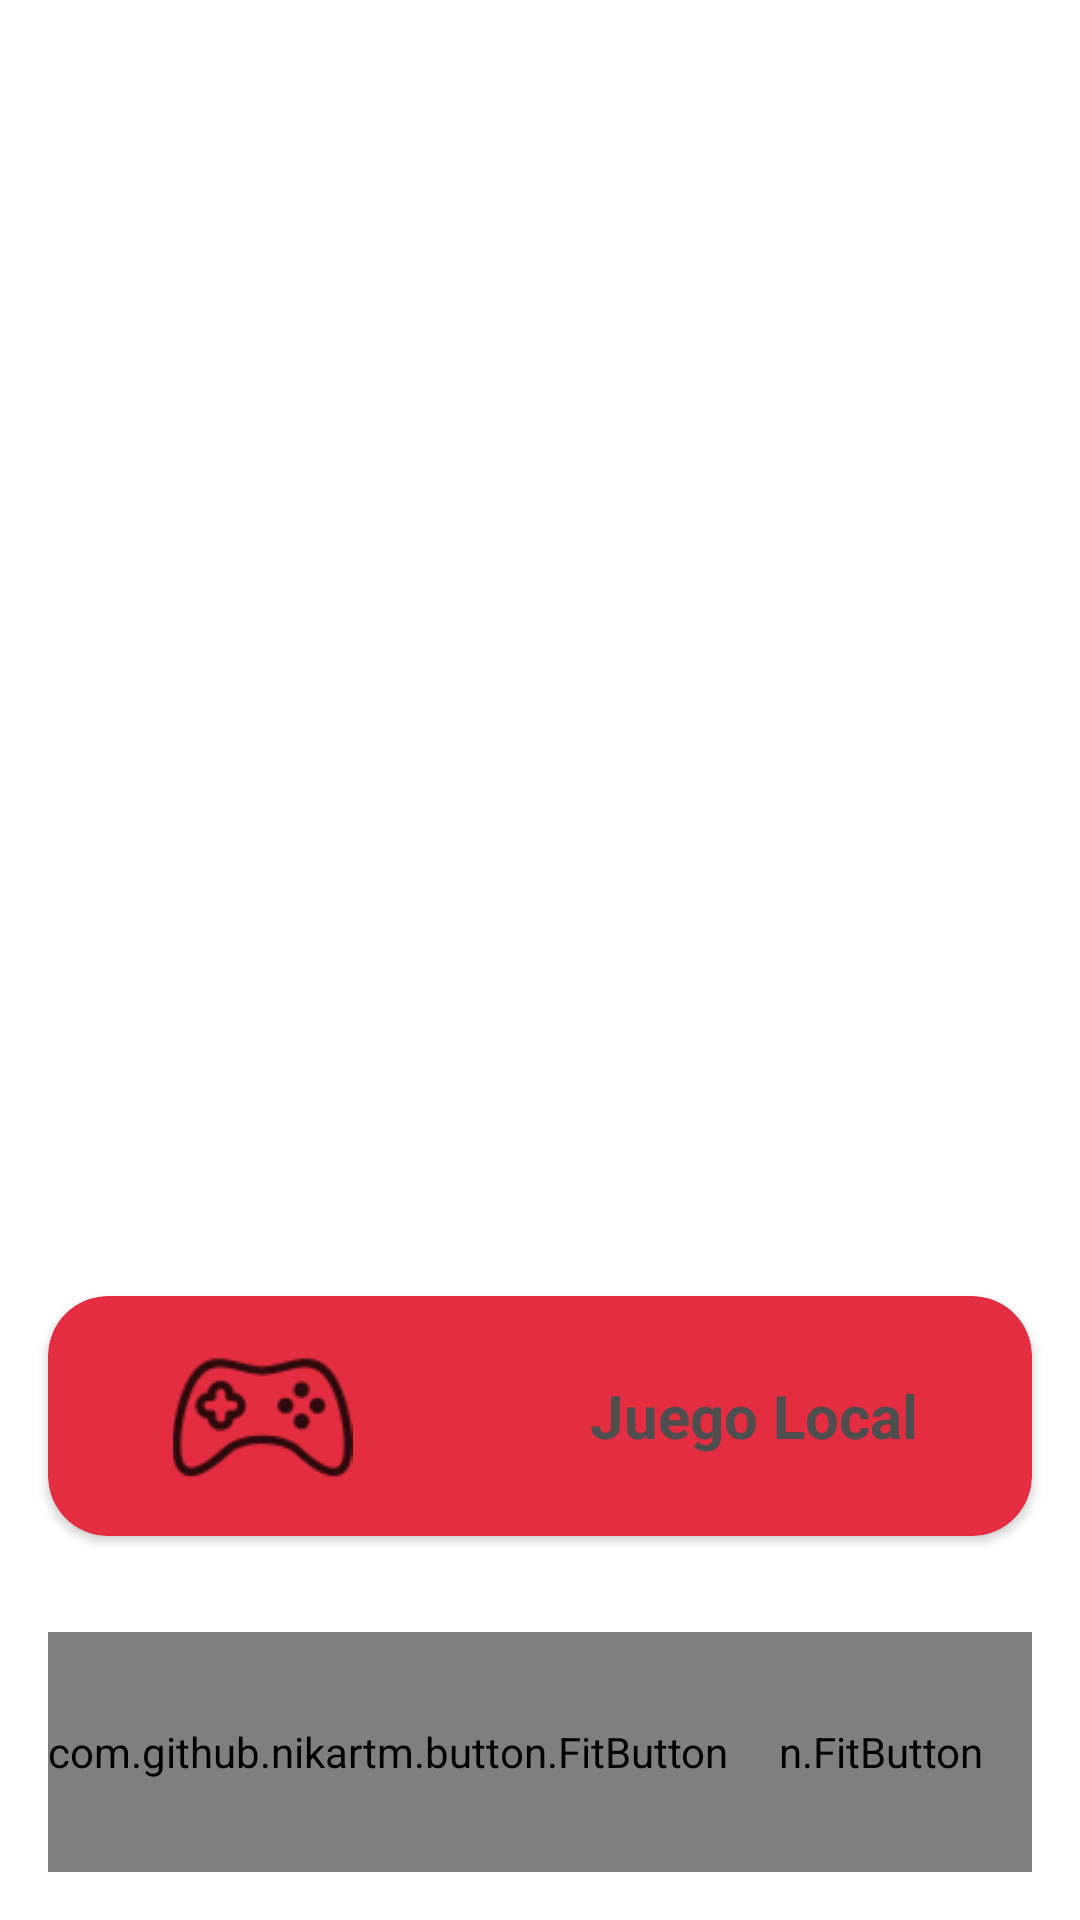

Write the Android layout XML for this screen, with the resource values it uses.
<!-- AndroidManifest.xml: application theme Theme.Guessit -->
<!-- res/layout/fragment_menu.xml -->
<?xml version="1.0" encoding="utf-8"?>
<androidx.constraintlayout.widget.ConstraintLayout xmlns:android="http://schemas.android.com/apk/res/android"
    xmlns:app="http://schemas.android.com/apk/res-auto"
    xmlns:tools="http://schemas.android.com/tools"
    android:layout_width="match_parent"
    android:layout_height="match_parent"

    tools:context=".ui.menu.MenuFragment">

    <androidx.cardview.widget.CardView
        android:id="@+id/cvLocalGame"
        android:layout_width="match_parent"
        android:layout_height="wrap_content"
        android:layout_marginStart="16dp"
        android:layout_marginTop="26dp"
        android:layout_marginEnd="16dp"
        app:cardBackgroundColor="@color/BlueRange5"
        app:cardCornerRadius="20dp"
        app:layout_constraintEnd_toEndOf="parent"
        app:layout_constraintStart_toStartOf="parent"
        app:layout_constraintTop_toBottomOf="@+id/cvDuel">

        <LinearLayout
            android:layout_width="match_parent"
            android:layout_height="match_parent"
            android:orientation="horizontal"
            android:paddingVertical="10dp">

            <ImageView
                android:id="@+id/imgLocalGame"
                android:layout_width="@dimen/Image_menu_with"
                android:layout_height="60dp"
                android:src="@drawable/game" />

            <TextView
                android:id="@+id/tvLocalGame"
                android:layout_width="wrap_content"
                android:layout_height="wrap_content"
                android:layout_gravity="center"
                android:layout_weight="1"
                android:gravity="center"
                android:textColor="@color/dark_green"
                android:text="@string/juego_local"
                android:textSize="20sp"
                android:textStyle="bold" />

        </LinearLayout>
    </androidx.cardview.widget.CardView>

    <androidx.cardview.widget.CardView
        android:id="@+id/cvDaily"
        android:layout_width="match_parent"
        android:layout_height="wrap_content"
        android:layout_marginStart="16dp"
        android:layout_marginTop="26dp"
        android:layout_marginEnd="16dp"
        android:visibility="invisible"
        app:cardBackgroundColor="@color/BlueRange1_2"
        app:cardCornerRadius="20dp"
        app:layout_constraintEnd_toEndOf="parent"
        app:layout_constraintStart_toStartOf="parent"
        app:layout_constraintTop_toTopOf="parent">

        <LinearLayout
            android:layout_width="match_parent"
            android:layout_height="match_parent"
            android:orientation="horizontal"
            android:paddingVertical="10dp">

            <ImageView
                android:id="@+id/imgDaily"
                android:layout_width="@dimen/Image_menu_with"
                android:layout_height="60dp"
                android:src="@drawable/calendar" />

            <TextView
                android:id="@+id/tvDaily"
                android:layout_width="wrap_content"
                android:layout_height="wrap_content"
                android:layout_gravity="center"
                android:layout_weight="1"
                android:gravity="center"
                android:text="@string/Daily_Title"
                android:textColor="@color/dark_green"
                android:textSize="20sp"
                android:textStyle="bold" />

        </LinearLayout>
    </androidx.cardview.widget.CardView>

    <androidx.cardview.widget.CardView
        android:id="@+id/cvTest"
        android:layout_width="match_parent"
        android:layout_height="wrap_content"
        android:layout_marginStart="16dp"
        android:layout_marginTop="20dp"
        android:layout_marginEnd="16dp"
        android:visibility="invisible"
        app:cardBackgroundColor="@color/BlueRange1_4"
        app:cardCornerRadius="20dp"
        app:layout_constraintEnd_toEndOf="parent"
        app:layout_constraintStart_toStartOf="parent"
        app:layout_constraintTop_toBottomOf="@+id/cvDaily">

        <LinearLayout
            android:layout_width="match_parent"
            android:layout_height="match_parent"
            android:orientation="horizontal"
            android:paddingVertical="10dp">

            <ImageView
                android:id="@+id/imgCategory"
                android:layout_width="@dimen/Image_menu_with"
                android:layout_height="60dp"
                android:src="@drawable/test" />

            <TextView
                android:id="@+id/tvCategory"
                android:layout_width="wrap_content"
                android:layout_height="wrap_content"
                android:layout_gravity="center"
                android:layout_weight="1"
                android:gravity="center"
                android:text="@string/test_title"
                android:textColor="@color/dark_green"
                android:textSize="20sp"
                android:textStyle="bold" />

        </LinearLayout>
    </androidx.cardview.widget.CardView>

    <androidx.cardview.widget.CardView
        android:id="@+id/cvLevels"
        android:layout_width="match_parent"
        android:layout_height="wrap_content"
        android:layout_marginStart="16dp"
        android:layout_marginTop="20dp"
        android:layout_marginEnd="16dp"
        android:visibility="invisible"
        app:cardBackgroundColor="@color/BlueRange3"
        app:cardCornerRadius="20dp"
        app:layout_constraintEnd_toEndOf="parent"
        app:layout_constraintStart_toStartOf="parent"
        app:layout_constraintTop_toBottomOf="@+id/cvTest">

        <LinearLayout
            android:layout_width="match_parent"
            android:layout_height="match_parent"
            android:orientation="horizontal"
            android:paddingVertical="10dp">

            <ImageView
                android:id="@+id/imgLevels"
                android:layout_width="@dimen/Image_menu_with"
                android:layout_height="60dp"
                android:src="@drawable/levels" />

            <TextView
                android:id="@+id/tvLevels"
                android:layout_width="wrap_content"
                android:layout_height="wrap_content"
                android:layout_gravity="center"
                android:layout_weight="1"
                android:gravity="center"
                android:text="@string/niveles"
                android:textColor="@color/dark_green"
                android:textSize="20sp"
                android:textStyle="bold" />

        </LinearLayout>
    </androidx.cardview.widget.CardView>

    <androidx.cardview.widget.CardView
        android:id="@+id/cvDuel"
        android:layout_width="match_parent"
        android:layout_height="wrap_content"
        android:layout_marginStart="16dp"
        android:layout_marginTop="20dp"
        android:layout_marginEnd="16dp"
        android:visibility="invisible"
        app:cardBackgroundColor="@color/BlueRange4"
        app:cardCornerRadius="20dp"
        app:layout_constraintEnd_toEndOf="parent"
        app:layout_constraintStart_toStartOf="parent"
        app:layout_constraintTop_toBottomOf="@+id/cvLevels">

        <LinearLayout
            android:layout_width="match_parent"
            android:layout_height="match_parent"
            android:orientation="horizontal"
            android:paddingVertical="10dp">

            <ImageView
                android:id="@+id/imgDuel"
                android:layout_width="@dimen/Image_menu_with"
                android:layout_height="60dp"
                android:src="@drawable/duel" />

            <TextView
                android:id="@+id/tvDuel"
                android:layout_width="wrap_content"
                android:layout_height="wrap_content"
                android:layout_gravity="center"
                android:layout_weight="1"
                android:gravity="center"
                android:text="@string/duelo"
                android:textColor="@color/dark_green"
                android:textSize="20sp"
                android:textStyle="bold" />

        </LinearLayout>
    </androidx.cardview.widget.CardView>

    <com.github.nikartm.button.FitButton
        android:id="@+id/btnFriend"
        android:layout_width="wrap_content"
        android:layout_height="80dp"
        android:layout_margin="16dp"
        android:layout_marginEnd="16dp"
        android:layout_marginBottom="16dp"
        android:gravity="center_vertical"
        android:paddingEnd="16dp"
        app:fb_backgroundColor="@color/gris_claro"
        app:fb_cornerRadius="15dp"
        app:fb_icon="@drawable/friend"
        app:fb_iconHeight="40dp"
        app:fb_iconMarginStart="14dp"
        app:fb_iconPosition="left"
        app:fb_iconWidth="40dp"
        app:fb_rippleColor="#42757575"
        app:fb_shape="rectangle"
        app:fb_text="@string/menu_friend"
        app:fb_textColor="#222222"
        app:fb_textPaddingStart="16dp"
        app:fb_textSize="17sp"
        app:fb_textStyle="bold"
        app:layout_constraintBottom_toBottomOf="parent"
        app:layout_constraintEnd_toEndOf="parent" />

    <com.github.nikartm.button.FitButton
        android:id="@+id/btnSettings"
        android:layout_width="wrap_content"
        android:layout_height="80dp"
        android:layout_margin="16dp"
        android:gravity="center_vertical"
        android:paddingEnd="16dp"
        app:fb_backgroundColor="#989898"
        app:fb_cornerRadius="15dp"
        app:fb_icon="@drawable/setting"
        app:fb_iconHeight="40dp"
        app:fb_iconMarginStart="14dp"
        app:fb_iconPosition="left"
        app:fb_iconWidth="40dp"
        app:fb_rippleColor="#42757575"
        app:fb_shape="rectangle"
        app:fb_text="@string/ajustes"
        app:fb_textColor="#222222"
        app:fb_textPaddingStart="16dp"
        app:fb_textSize="17sp"
        app:fb_textStyle="bold"
        app:layout_constraintBottom_toBottomOf="parent"
        app:layout_constraintStart_toStartOf="parent" />

    <TextView
        android:id="@+id/tvMenuMessage"
        android:layout_width="wrap_content"
        android:layout_height="wrap_content"
        android:textColor="#FF9800"
        android:textStyle="bold"
        app:layout_constraintBottom_toTopOf="@+id/btnFriend"
        app:layout_constraintEnd_toEndOf="parent"
        app:layout_constraintStart_toStartOf="parent"
        app:layout_constraintTop_toBottomOf="@+id/cvLocalGame" />


</androidx.constraintlayout.widget.ConstraintLayout>
<!-- resources referenced by this layout -->
<resources>
  <color name="BlueRange1_2">#80C9C6</color>
  <color name="BlueRange1_4">#C8E5E3</color>
  <color name="BlueRange3">#E6D197</color>
  <color name="BlueRange4">#E47C5D</color>
  <color name="BlueRange5">#E42D40</color>
  <color name="dark_green">#4E4E4E</color>
  <color name="gris_claro">#BDBDBD</color>
  <dimen name="Image_menu_with">143dp</dimen>
  <!-- drawable calendar: png bitmap (drawable-hdpi, 404 bytes) -->
  <!-- drawable duel: png bitmap (drawable-hdpi, 1147 bytes) -->
  <!-- drawable friend: png bitmap (drawable-hdpi, 1032 bytes) -->
  <!-- drawable game: png bitmap (drawable-hdpi, 945 bytes) -->
  <!-- drawable levels: png bitmap (drawable-hdpi, 699 bytes) -->
  <!-- drawable setting: png bitmap (drawable-hdpi, 917 bytes) -->
  <!-- drawable test: png bitmap (drawable-hdpi, 792 bytes) -->
  <string name="Daily_Title">Juegos diarios y ranking</string>
  <string name="ajustes">Ajustes</string>
  <string name="duelo">Duelo</string>
  <string name="juego_local">Juego Local</string>
  <string name="menu_friend">Amigos</string>
  <string name="niveles">Niveles</string>
  <string name="test_title">Test</string>
  <style name="Theme.Guessit" parent="Base.Theme.Guessit">
          <item name="android:navigationBarColor">@android:color/transparent</item>
          <item name="android:statusBarColor">@android:color/transparent</item>
          <item name="android:windowLightStatusBar">?attr/isLightTheme</item>
  
  
  
      </style>
  <style name="Base.Theme.Guessit" parent="Theme.Material3.DayNight.NoActionBar">
          <item name="colorPrimary">@color/BlueRange1</item>
          <item name="colorPrimaryVariant">@color/BlueRange1_1</item>
          <item name="colorOnPrimary">@color/BlueRange2</item>
  
          <item name="colorSecondary">@color/BlueRange4</item>
          <item name="colorSecondaryVariant">@color/BlueRange5</item>
          <item name="colorOnSecondary">@color/BlueRange3</item>
          <item name="android:windowBackground">@color/white</item>
      </style>
  <color name="BlueRange1">#1792A4</color>
  <color name="BlueRange1_1">#44B4C4</color>
  <color name="BlueRange2">#5EBDB2</color>
  <color name="white">#FFFFFFFF</color>
</resources>
